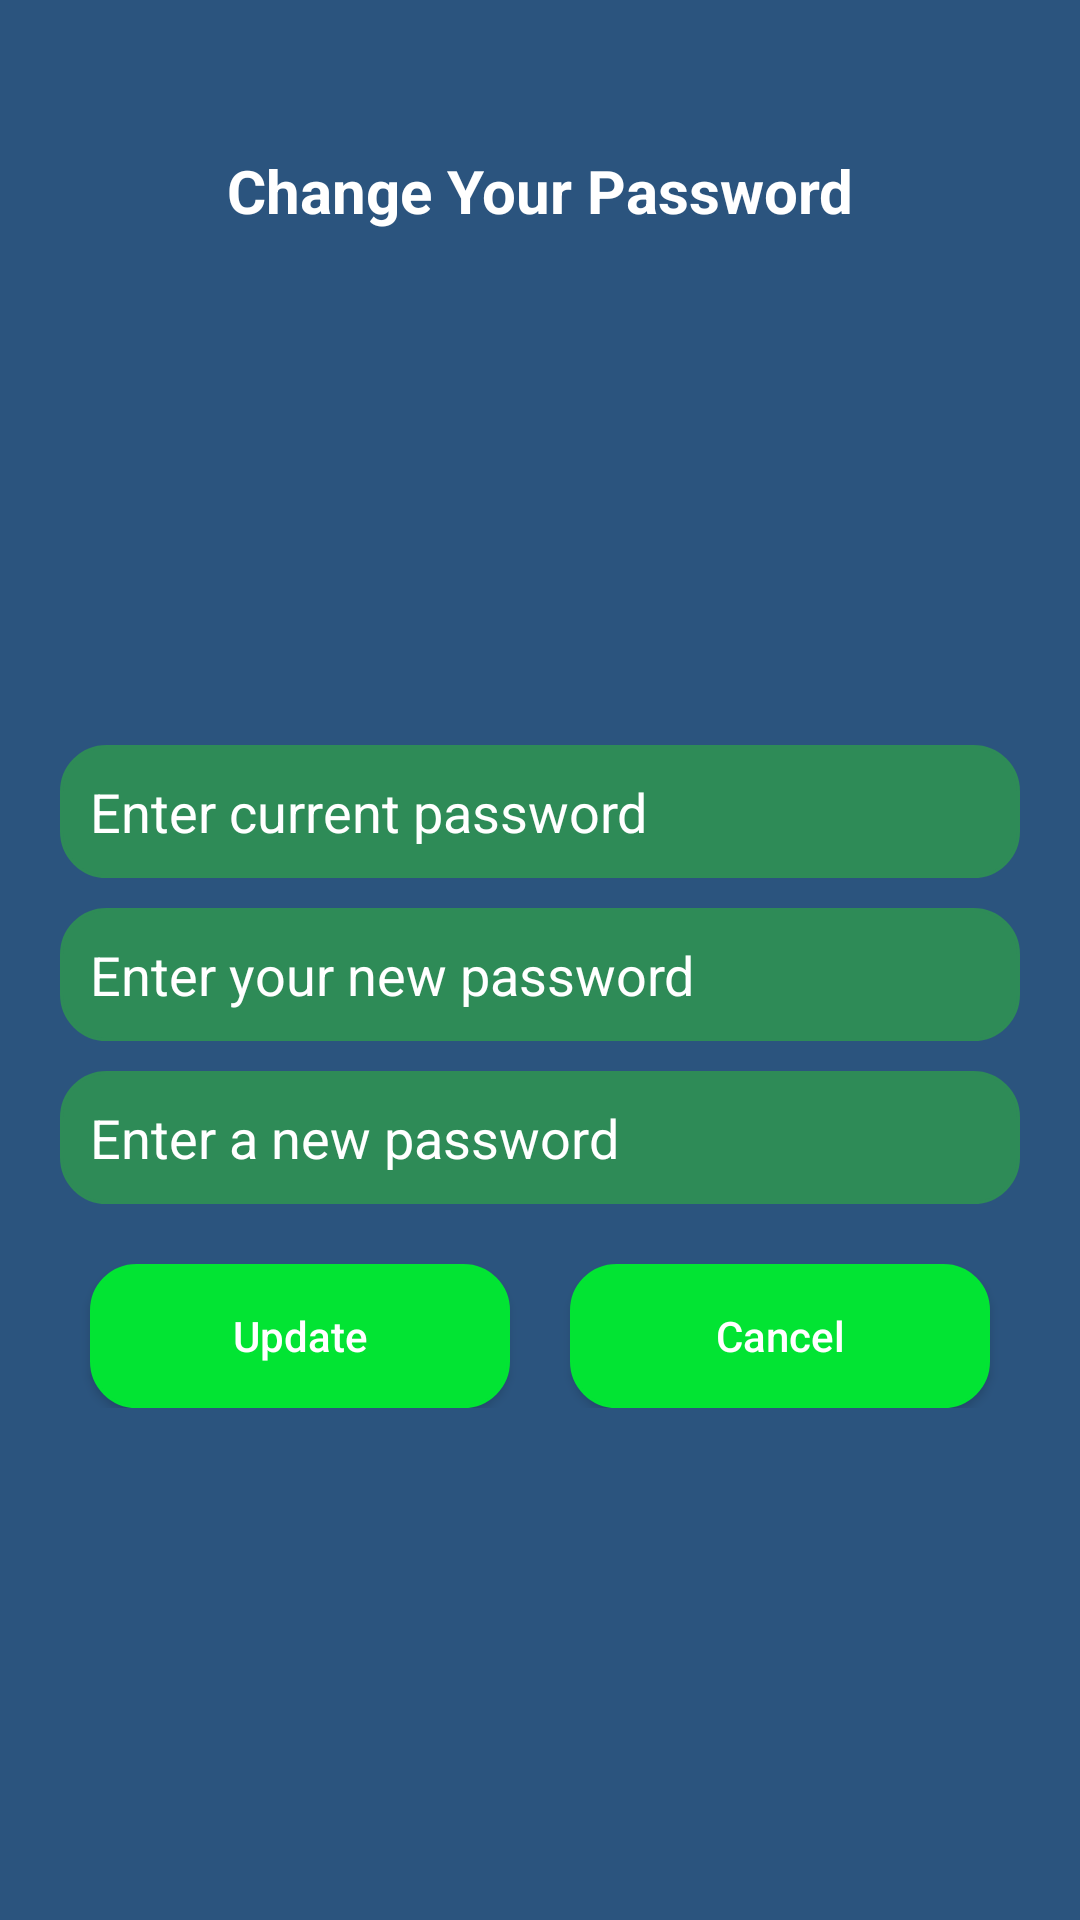

Android layout source for this screen:
<!-- AndroidManifest.xml: application theme AppTheme -->
<!-- res/layout/activity_change_pass_word.xml -->
<?xml version="1.0" encoding="utf-8"?>
<RelativeLayout xmlns:android="http://schemas.android.com/apk/res/android"
    android:layout_width="match_parent"
    android:layout_height="match_parent"
    xmlns:app="http://schemas.android.com/apk/res-auto"
    android:background="#2B547E">

    <TextView
        android:textSize="20dp"
        android:layout_margin="50dp"
        android:textStyle="bold"
        android:text="Change Your Password"
        android:id="@+id/tvnatural"
        android:textColor="@color/white"
        android:layout_width="match_parent"
        android:gravity="center"
        android:layout_centerHorizontal="true"
        android:layout_height="wrap_content" />
    <RelativeLayout
        android:layout_width="match_parent"
        android:layout_height="wrap_content"
        android:id="@+id/relativeChangePassWord"
        android:layout_marginRight="10dp"
        android:layout_centerInParent="true"
        android:layout_marginLeft="10dp">


        <EditText android:id="@+id/editTextOldPassWord"
            android:layout_width="fill_parent"
            android:layout_height="wrap_content"
            android:singleLine="true"
            android:paddingRight="40dp"
            android:hint="Enter current password"
            android:textColorHint="@color/white"
            android:background="@drawable/rounded_borders"
            android:padding="10dp"
            android:layout_marginTop="10dp"
            android:layout_marginLeft="10dp"
            android:layout_marginRight="10dp"/>

        <EditText android:id="@+id/editTextNewPassWord"
            android:layout_below="@+id/editTextOldPassWord"
            android:layout_width="fill_parent"
            android:layout_height="wrap_content"
            android:singleLine="true"
            android:paddingRight="40dp"
            android:hint="Enter your new password"
            android:textColorHint="@color/white"
            android:background="@drawable/rounded_borders"
            android:padding="10dp"
            android:layout_marginTop="10dp"
            android:layout_marginLeft="10dp"
            android:layout_marginRight="10dp"/>

        <EditText
            android:id="@+id/editTextReNewPassWord"
            android:layout_below="@+id/editTextNewPassWord"
            android:layout_width="fill_parent"
            android:layout_height="wrap_content"
            android:singleLine="true"
            android:paddingRight="40dp"
            android:hint="Enter a new password"
            android:textColorHint="@color/white"
            android:background="@drawable/rounded_borders"
            android:padding="10dp"
            android:layout_marginTop="10dp"
            android:layout_marginLeft="10dp"
            android:layout_marginRight="10dp"/>

    </RelativeLayout>

    <LinearLayout
        android:layout_width="match_parent"
        android:layout_height="wrap_content"
        android:orientation="horizontal"
        android:layout_below="@id/relativeChangePassWord"
        android:gravity="center_horizontal"
        android:layout_marginTop="20dp">

        <Button
            android:id="@+id/buttonEditPassWord"
            android:layout_width="wrap_content"
            android:layout_height="wrap_content"
            android:text="Update"
            android:textColor="@color/white"
            android:background="@drawable/rounded_borders"
            app:backgroundTint="#02E433"
            android:layout_weight="3"
            android:layout_marginLeft="30dp"
            android:textAllCaps="false" />

        <Button
            android:id="@+id/buttonExitEditPassWord"
            android:layout_width="wrap_content"
            android:layout_height="wrap_content"
            android:text="Cancel"
            android:textColor="@color/white"
            android:background="@drawable/rounded_borders"
            app:backgroundTint="#02E433"
            android:layout_weight="3"
            android:layout_marginLeft="20dp"
            android:layout_marginRight="30dp"
            android:textAllCaps="false"/>
    </LinearLayout>

</RelativeLayout>
<!-- resources referenced by this layout -->
<resources>
  <!-- drawable rounded_borders (drawable) -->
  <?xml version="1.0" encoding="utf-8"?>
  <shape
      xmlns:android="http://schemas.android.com/apk/res/android"
      android:shape="rectangle"
      android:layout_height="wrap_content"
      android:layout_width="match_parent"
      android:padding="12dp">
      <solid android:color="#2E8B57" />
      <stroke
          android:width="1dp"
          android:color="#2E8B57" />
      <corners
          android:bottomRightRadius="15dp"
          android:bottomLeftRadius="15dp"
          android:topLeftRadius="15dp"
          android:topRightRadius="15dp"/>
  </shape>
  <!-- not gathered from this repository: default colours our renderer supplied (Android Studio template values) -->
  <color name="white">#FFFFFFFF</color>
</resources>
